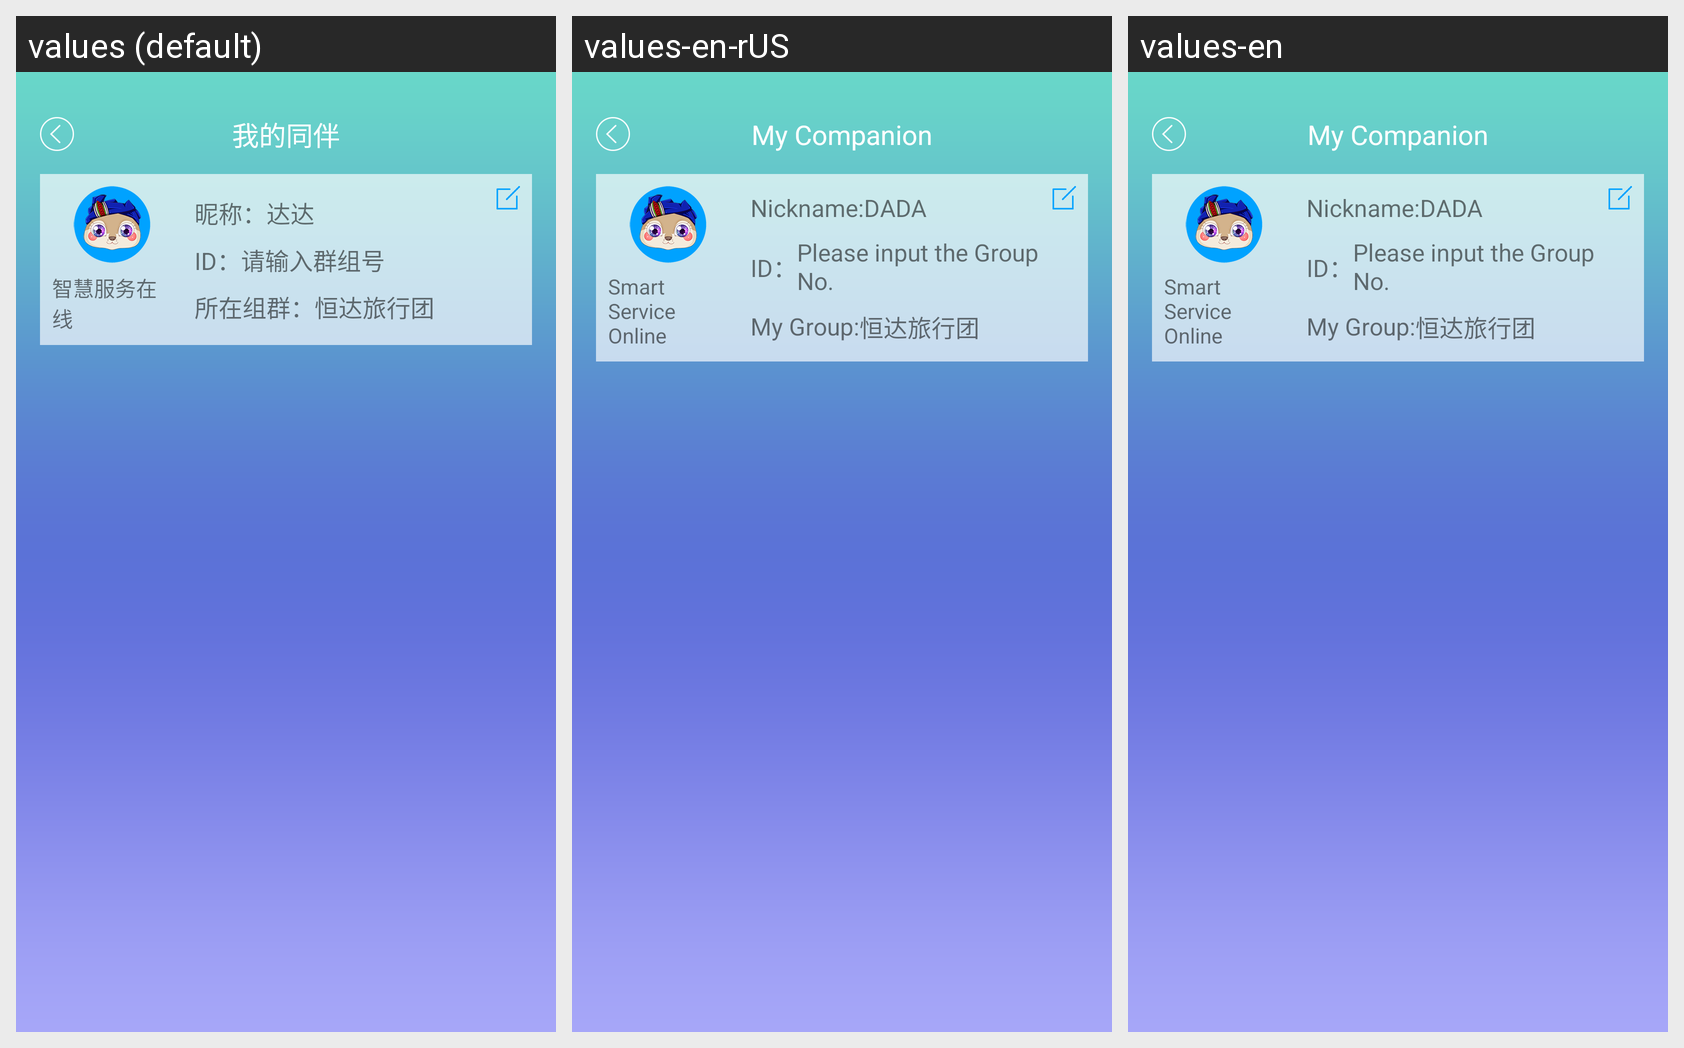

Locale-by-locale string values for the Android screen shown in this grid:
Android screen res/layout/activity_child_peer_main.xml rendered under 3 locales, left to right: values (default), values-en-rUS, values-en. Device: Nexus 5 (rendered at 1080×1920; each locale shown at half size, 540×960, under a caption strip naming it); theme AppTheme.
Strings drawn on this screen, with the default value and each locale's value (text and hints the layout hard-codes, and strings that could not be matched under every locale, appear in the picture but are not listed):

raider_peer
  values: 我的同伴
  values-en-rUS: My Companion
  values-en: My Companion

group_smart_service_online
  values: 智慧服务在线
  values-en-rUS: Smart Service Online
  values-en: Smart Service Online

group_nickname
  values: 昵称：
  values-en-rUS: Nickname:
  values-en: Nickname:

dada
  values: 达达
  values-en-rUS: DADA
  values-en: DADA

group_id
  values: ID：
  values-en-rUS: ID：
  values-en: ID：

groupno
  values: 请输入群组号
  values-en-rUS: Please input the Group No.
  values-en: Please input the Group No.

group_no
  values: 所在组群：
  values-en-rUS: My Group:
  values-en: My Group:

tourist_hengda
  values: 恒达旅行团
  values-en-rUS: 恒达旅行团
  values-en: 恒达旅行团
